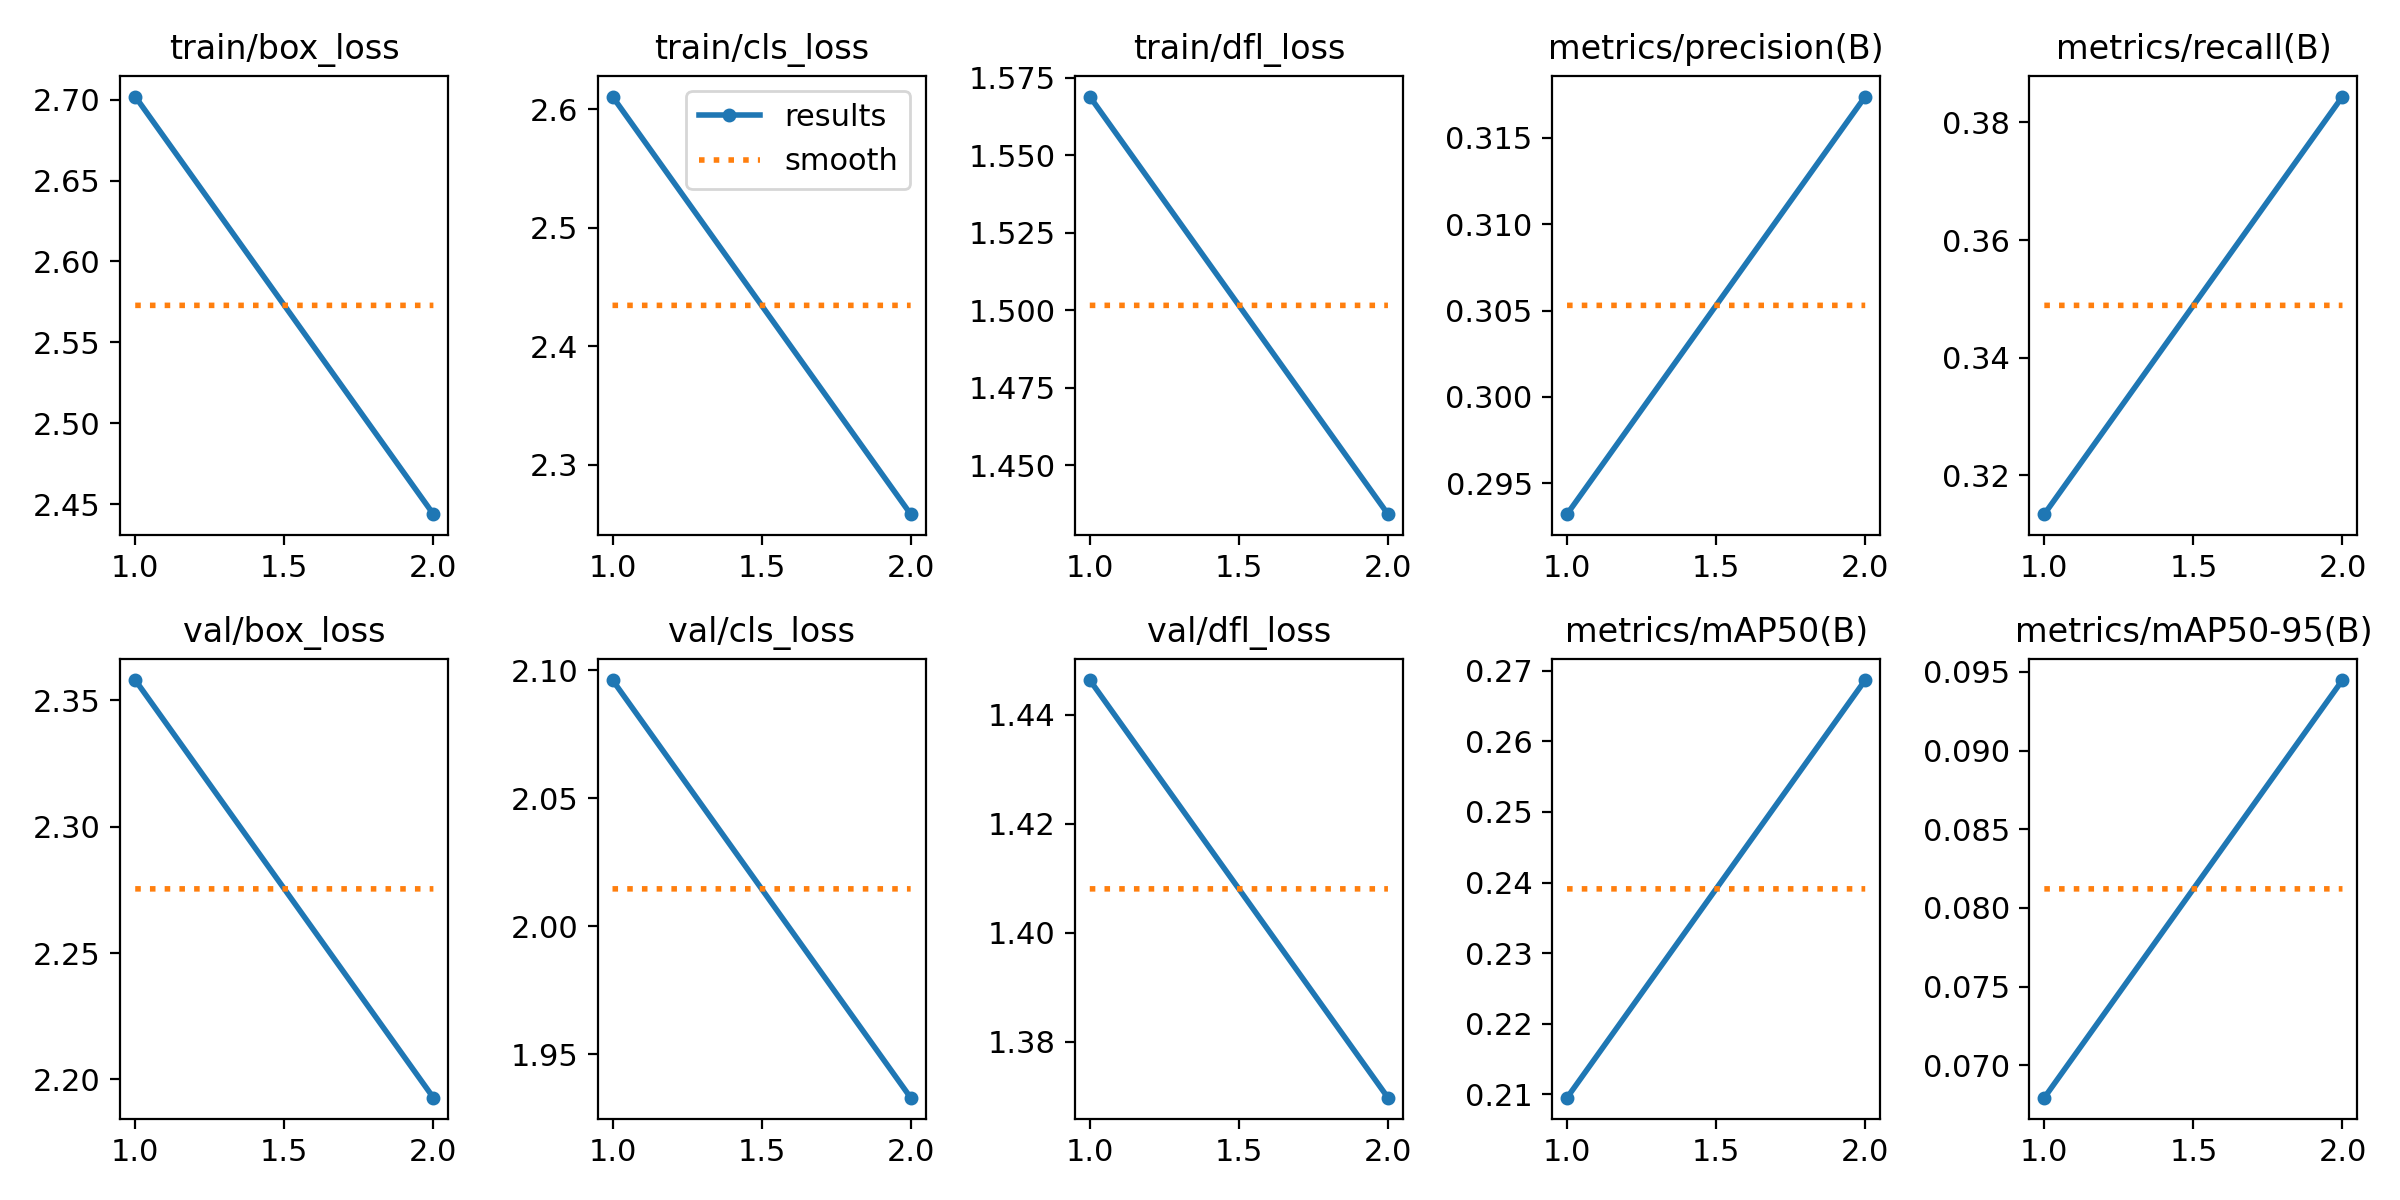

The file beside this chart, header and first rows:
epoch, time, train/box_loss, train/cls_loss, train/dfl_loss, metrics/precision(B), metrics/recall(B), metrics/mAP50(B), metrics/mAP50-95(B), val/box_loss, val/cls_loss, val/dfl_loss, lr/pg0, lr/pg1, lr/pg2
1, 654.1, 2.702, 2.611, 1.569, 0.2932, 0.3134, 0.2095, 0.06795, 2.358, 2.096, 1.446, 0.0004763, 0.0004763, 0.0004763
2, 1249, 2.444, 2.258, 1.434, 0.3174, 0.3844, 0.2687, 0.09448, 2.193, 1.933, 1.37, 0.0004811, 0.0004811, 0.0004811
